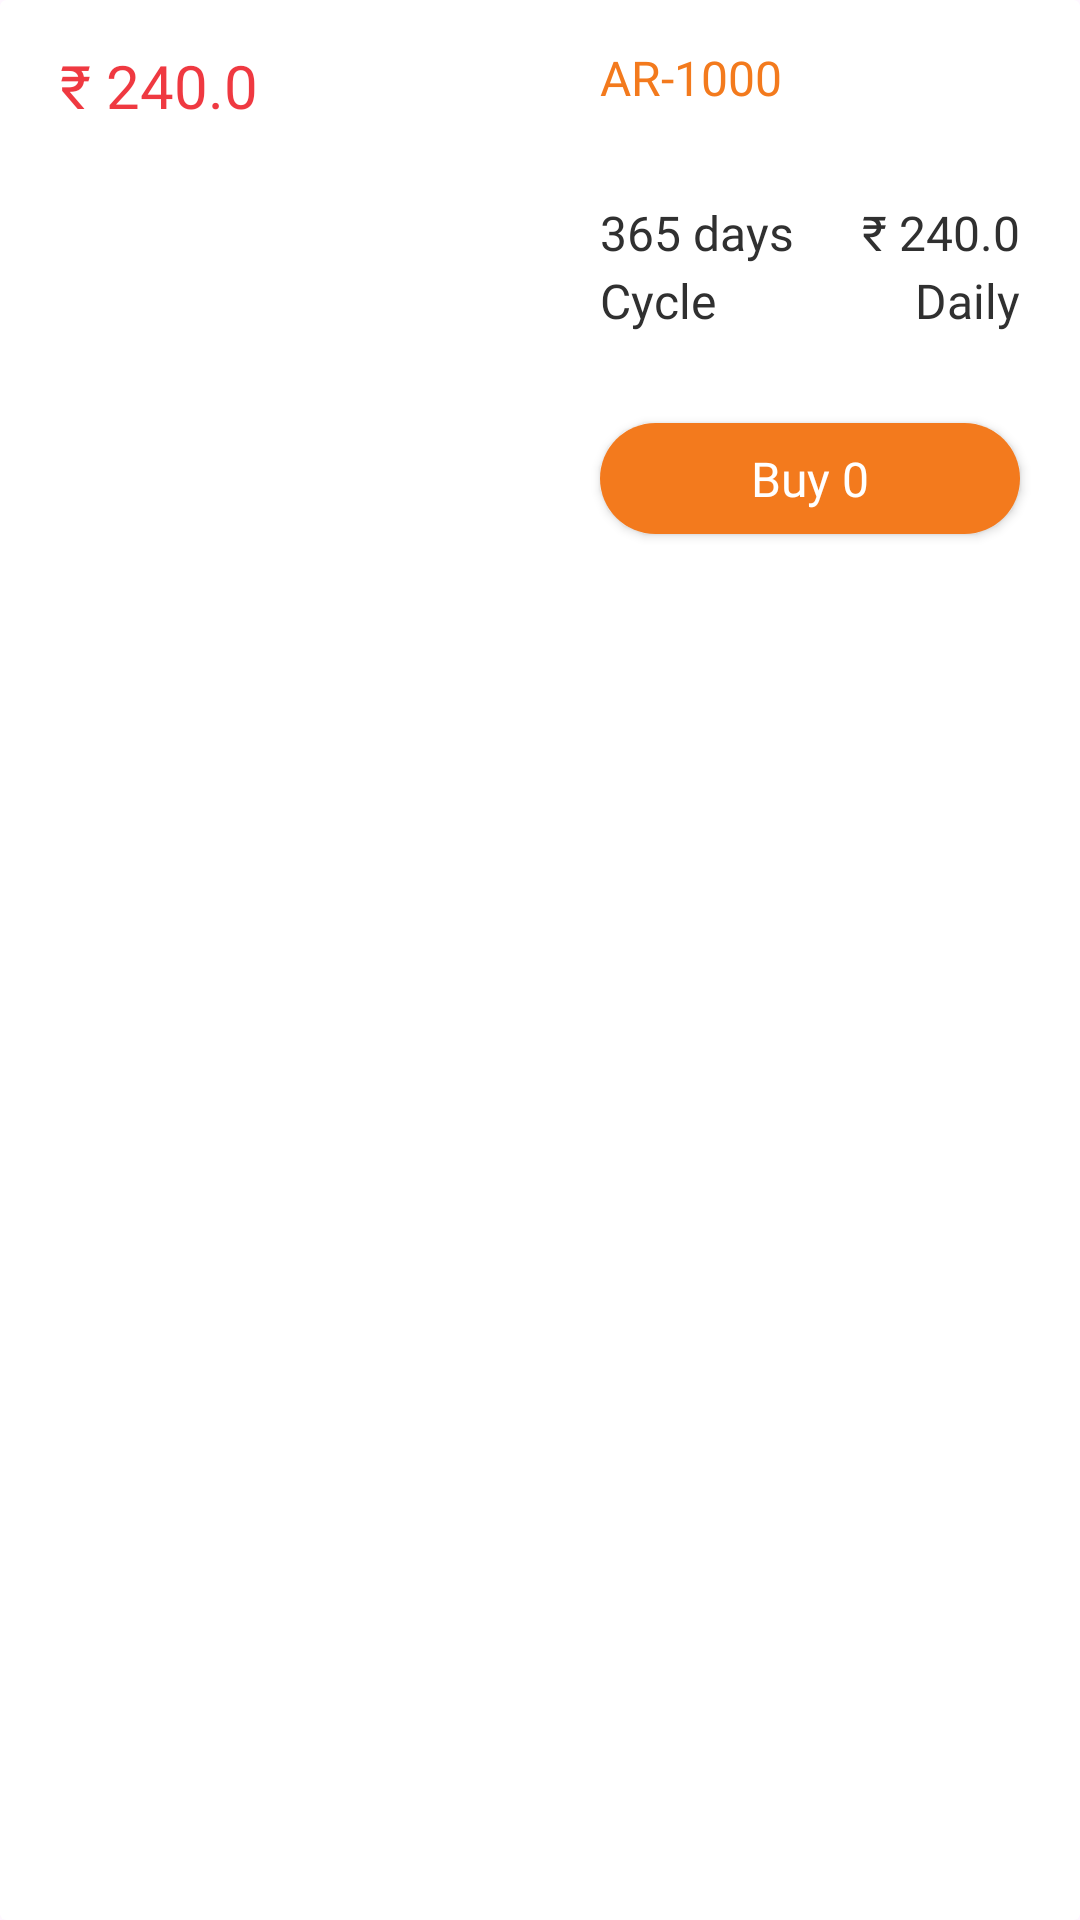

Here is an Android app screen rendered from its layout file. Give the layout XML and the strings, colors and styles it references.
<!-- AndroidManifest.xml: application theme Theme.Earning -->
<!-- res/layout/product_sample.xml -->
<?xml version="1.0" encoding="utf-8"?>
<androidx.cardview.widget.CardView xmlns:android="http://schemas.android.com/apk/res/android"
    xmlns:tools="http://schemas.android.com/tools"
    android:layout_width="match_parent"
    android:layout_height="200dp"
    xmlns:app="http://schemas.android.com/apk/res-auto"
    app:cardCornerRadius="2dp"
    android:layout_marginVertical="3dp"
    android:layout_marginHorizontal="10dp"
    app:cardElevation="0dp">
<LinearLayout
    android:layout_width="match_parent"
    android:layout_height="match_parent"
    android:orientation="horizontal"
    android:weightSum="2"
    android:baselineAligned="false">
    <RelativeLayout
        android:layout_width="0dp"
        android:layout_height="match_parent"
        android:layout_weight="1">
        <TextView
            android:fontFamily="@font/poppins_semibold"
            android:id="@+id/product_amount"
            android:layout_marginTop="15dp"
            android:layout_marginStart="20dp"
            android:textSize="20sp"
            android:textColor="#DDED1B24"
            android:text="₹ 240.0"
            android:layout_width="wrap_content"
            android:layout_height="wrap_content"/>
        <ImageView
            android:src="@drawable/ic_launcher_background"
            android:layout_marginHorizontal="10dp"
            android:layout_marginVertical="15dp"
            android:id="@+id/product_image"
            android:layout_below="@id/product_amount"
            android:layout_width="match_parent"
            android:layout_height="match_parent"
            android:contentDescription="@string/app_name" />
    </RelativeLayout>
    <RelativeLayout
        android:layout_width="0dp"
        android:layout_height="match_parent"
        android:layout_weight="1">
        <TextView
            android:fontFamily="@font/poppins_medium"
            android:id="@+id/product_name"
            android:layout_marginTop="15dp"
            android:layout_marginStart="20dp"
            android:textSize="16sp"
            android:textColor="@color/button_color"
            android:text="AR-1000"
            android:layout_width="wrap_content"
            android:layout_height="wrap_content"/>
        <TextView
            android:fontFamily="@font/poppins"
            android:layout_below="@id/product_name"
            android:id="@+id/product_days"
            android:layout_marginTop="30dp"
            android:layout_marginStart="20dp"
            android:textSize="16sp"
            android:textColor="#303030"
            android:text="365 days"
            android:layout_width="wrap_content"
            android:layout_height="wrap_content"/>
        <TextView
            android:fontFamily="@font/poppins"
            android:layout_alignParentEnd="true"
            android:layout_below="@id/product_name"
            android:id="@+id/product_value"
            android:layout_marginTop="30dp"
            android:layout_marginEnd="20dp"
            android:textSize="16sp"
            android:textColor="#303030"
            android:text="₹ 240.0"
            android:layout_width="wrap_content"
            android:layout_height="wrap_content"/>
        <TextView
            android:fontFamily="@font/poppins_medium"
            android:id="@+id/cycle"
            android:layout_below="@id/product_days"
            android:layout_marginTop="1dp"
            android:layout_marginStart="20dp"
            android:textSize="16sp"
            android:textColor="#303030"
            android:text="Cycle"
            android:layout_width="wrap_content"
            android:layout_height="wrap_content"/>
        <TextView
            android:fontFamily="@font/poppins_medium"
            android:layout_alignParentEnd="true"
            android:layout_below="@id/product_value"
            android:layout_marginTop="1dp"
            android:layout_marginEnd="20dp"
            android:textSize="16sp"
            android:textColor="#303030"
            android:text="Daily"
            android:layout_width="wrap_content"
            android:layout_height="wrap_content"/>

        <androidx.appcompat.widget.AppCompatButton
            android:id="@+id/buy_product_button"
            android:layout_width="match_parent"
            android:layout_height="37dp"
            android:layout_below="@id/cycle"
            android:layout_marginHorizontal="20dp"
            android:layout_marginTop="30dp"
            android:background="@drawable/button_buy"
            android:text="Buy 0"
            android:fontFamily="@font/poppins_medium"
            android:textSize="16sp"
            android:textAllCaps="false"
            android:textColor="@color/white"
            tools:ignore="TouchTargetSizeCheck" />
    </RelativeLayout>
</LinearLayout>
</androidx.cardview.widget.CardView>
<!-- resources referenced by this layout -->
<resources>
  <color name="button_color">#F37A1D</color>
  <color name="white">#FFFFFFFF</color>
  <!-- drawable button_buy (drawable) -->
  <?xml version="1.0" encoding="utf-8"?>
  <shape xmlns:android="http://schemas.android.com/apk/res/android">
  <solid android:color="#F37A1D"/>
      <corners android:radius="100sp"/>
  </shape>
  <string name="app_name">Earning</string>
  <style name="Theme.Earning" parent="Base.Theme.Earning" />
  <style name="Base.Theme.Earning" parent="Theme.Material3.Light">
          
           <item name="colorPrimary">@color/app_color</item>
      </style>
  <color name="app_color">#ED1B24</color>
</resources>
